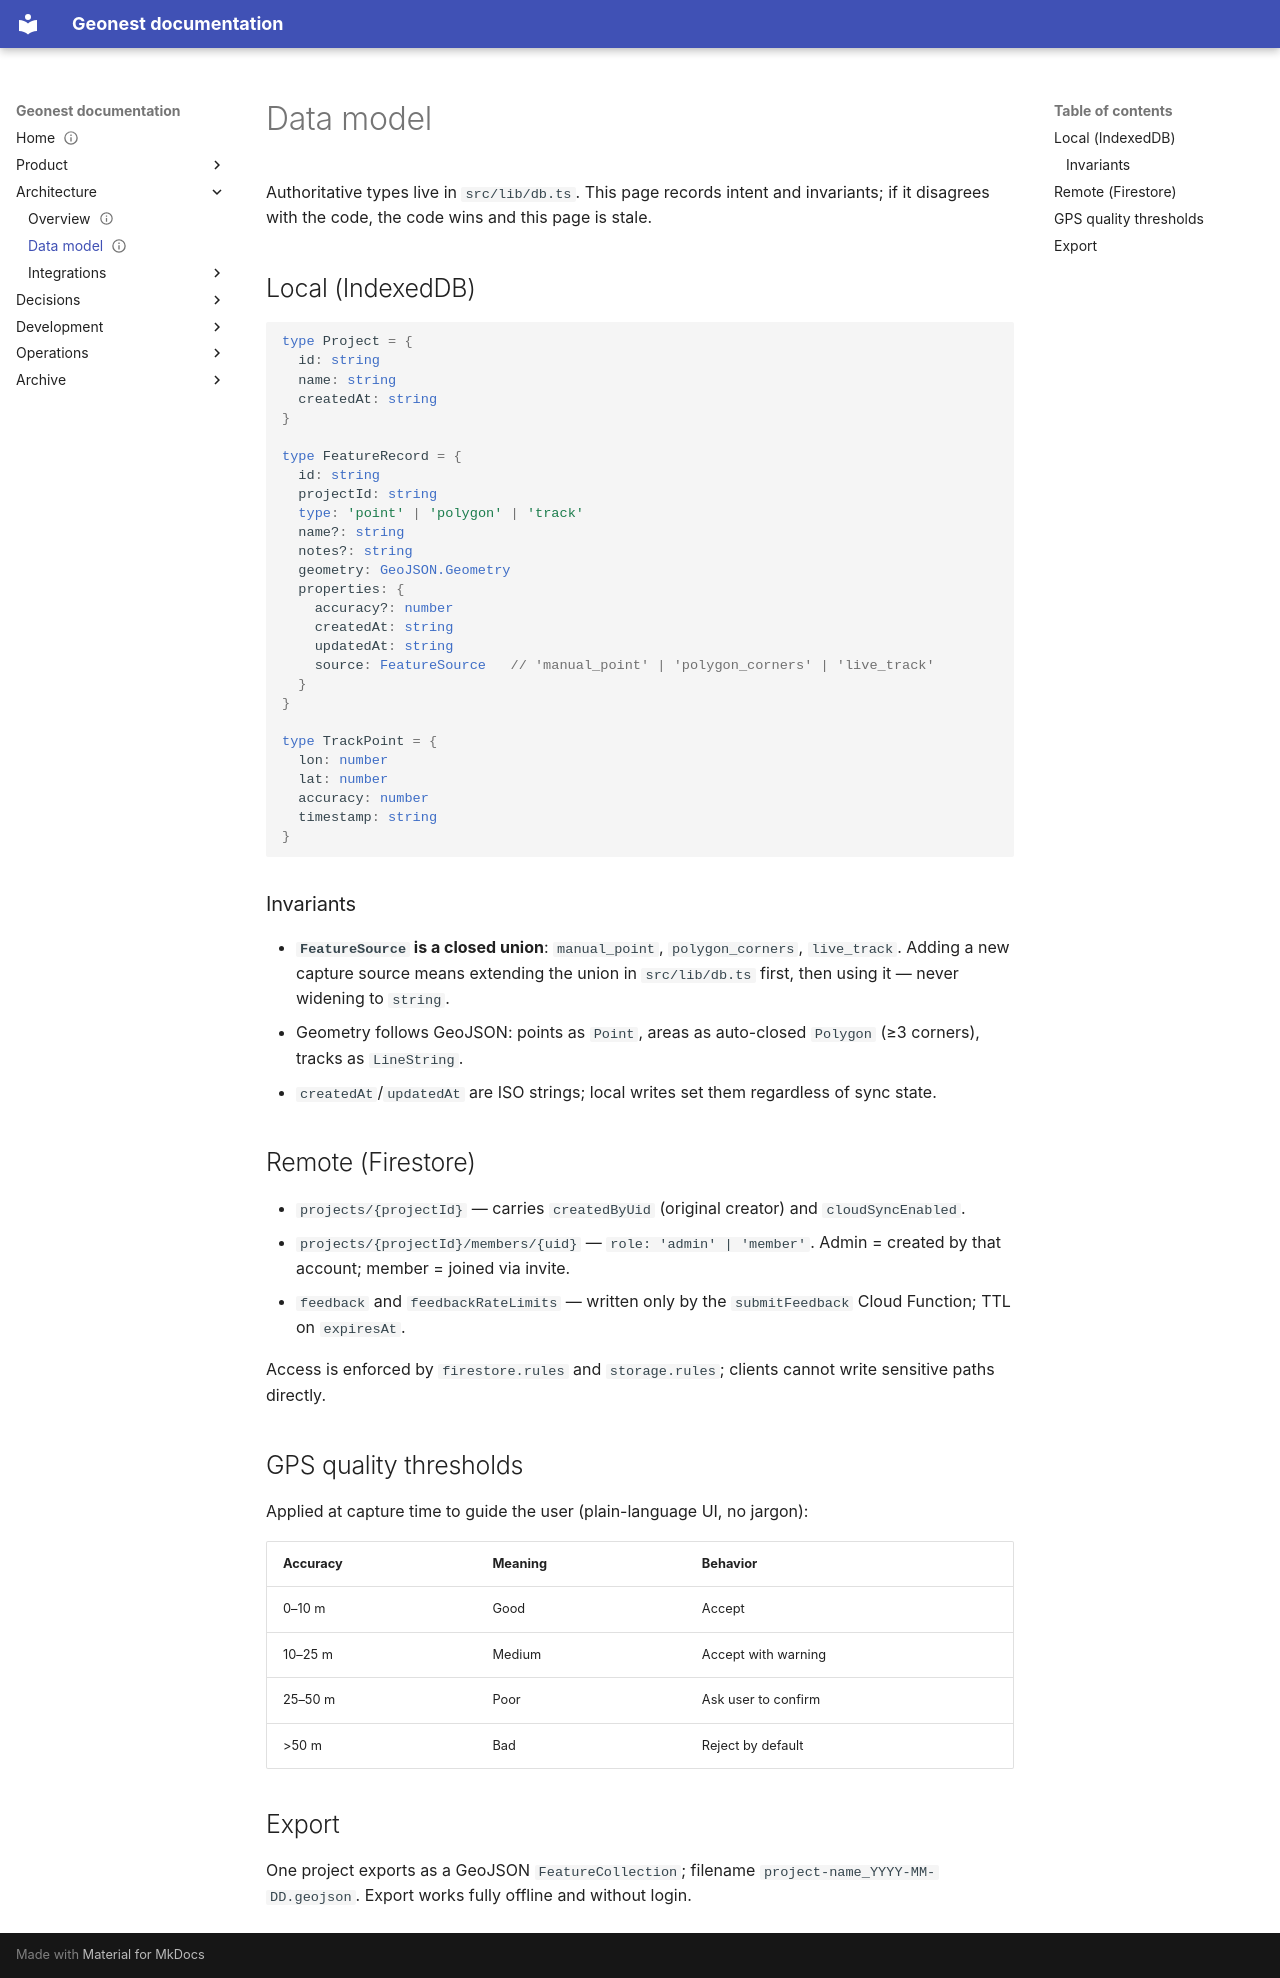

repository: amala-space/geonest · page: architecture/data-model/index.html · generator: mkdocs

---
title: Data model
status: current
owner: Mario
last_reviewed: 2026-07-13
related_code:
  - src/lib/db.ts
  - firestore.rules
---

# Data model

Authoritative types live in `src/lib/db.ts`. This page records intent and invariants; if it disagrees with the code, the code wins and this page is stale.

## Local (IndexedDB)

```ts
type Project = {
  id: string
  name: string
  createdAt: string
}

type FeatureRecord = {
  id: string
  projectId: string
  type: 'point' | 'polygon' | 'track'
  name?: string
  notes?: string
  geometry: GeoJSON.Geometry
  properties: {
    accuracy?: number
    createdAt: string
    updatedAt: string
    source: FeatureSource   // 'manual_point' | 'polygon_corners' | 'live_track'
  }
}

type TrackPoint = {
  lon: number
  lat: number
  accuracy: number
  timestamp: string
}
```

### Invariants

- **`FeatureSource` is a closed union**: `manual_point`, `polygon_corners`, `live_track`. Adding a new capture source means extending the union in `src/lib/db.ts` first, then using it — never widening to `string`.
- Geometry follows GeoJSON: points as `Point`, areas as auto-closed `Polygon` (≥3 corners), tracks as `LineString`.
- `createdAt`/`updatedAt` are ISO strings; local writes set them regardless of sync state.

## Remote (Firestore)

- `projects/{projectId}` — carries `createdByUid` (original creator) and `cloudSyncEnabled`.
- `projects/{projectId}/members/{uid}` — `role: 'admin' | 'member'`. Admin = created by that account; member = joined via invite.
- `feedback` and `feedbackRateLimits` — written only by the `submitFeedback` Cloud Function; TTL on `expiresAt`.

Access is enforced by `firestore.rules` and `storage.rules`; clients cannot write sensitive paths directly.

## GPS quality thresholds

Applied at capture time to guide the user (plain-language UI, no jargon):

| Accuracy | Meaning | Behavior |
|---|---|---|
| 0–10 m | Good | Accept |
| 10–25 m | Medium | Accept with warning |
| 25–50 m | Poor | Ask user to confirm |
| >50 m | Bad | Reject by default |

## Export

One project exports as a GeoJSON `FeatureCollection`; filename `project-name_YYYY-MM-DD.geojson`. Export works fully offline and without login.
